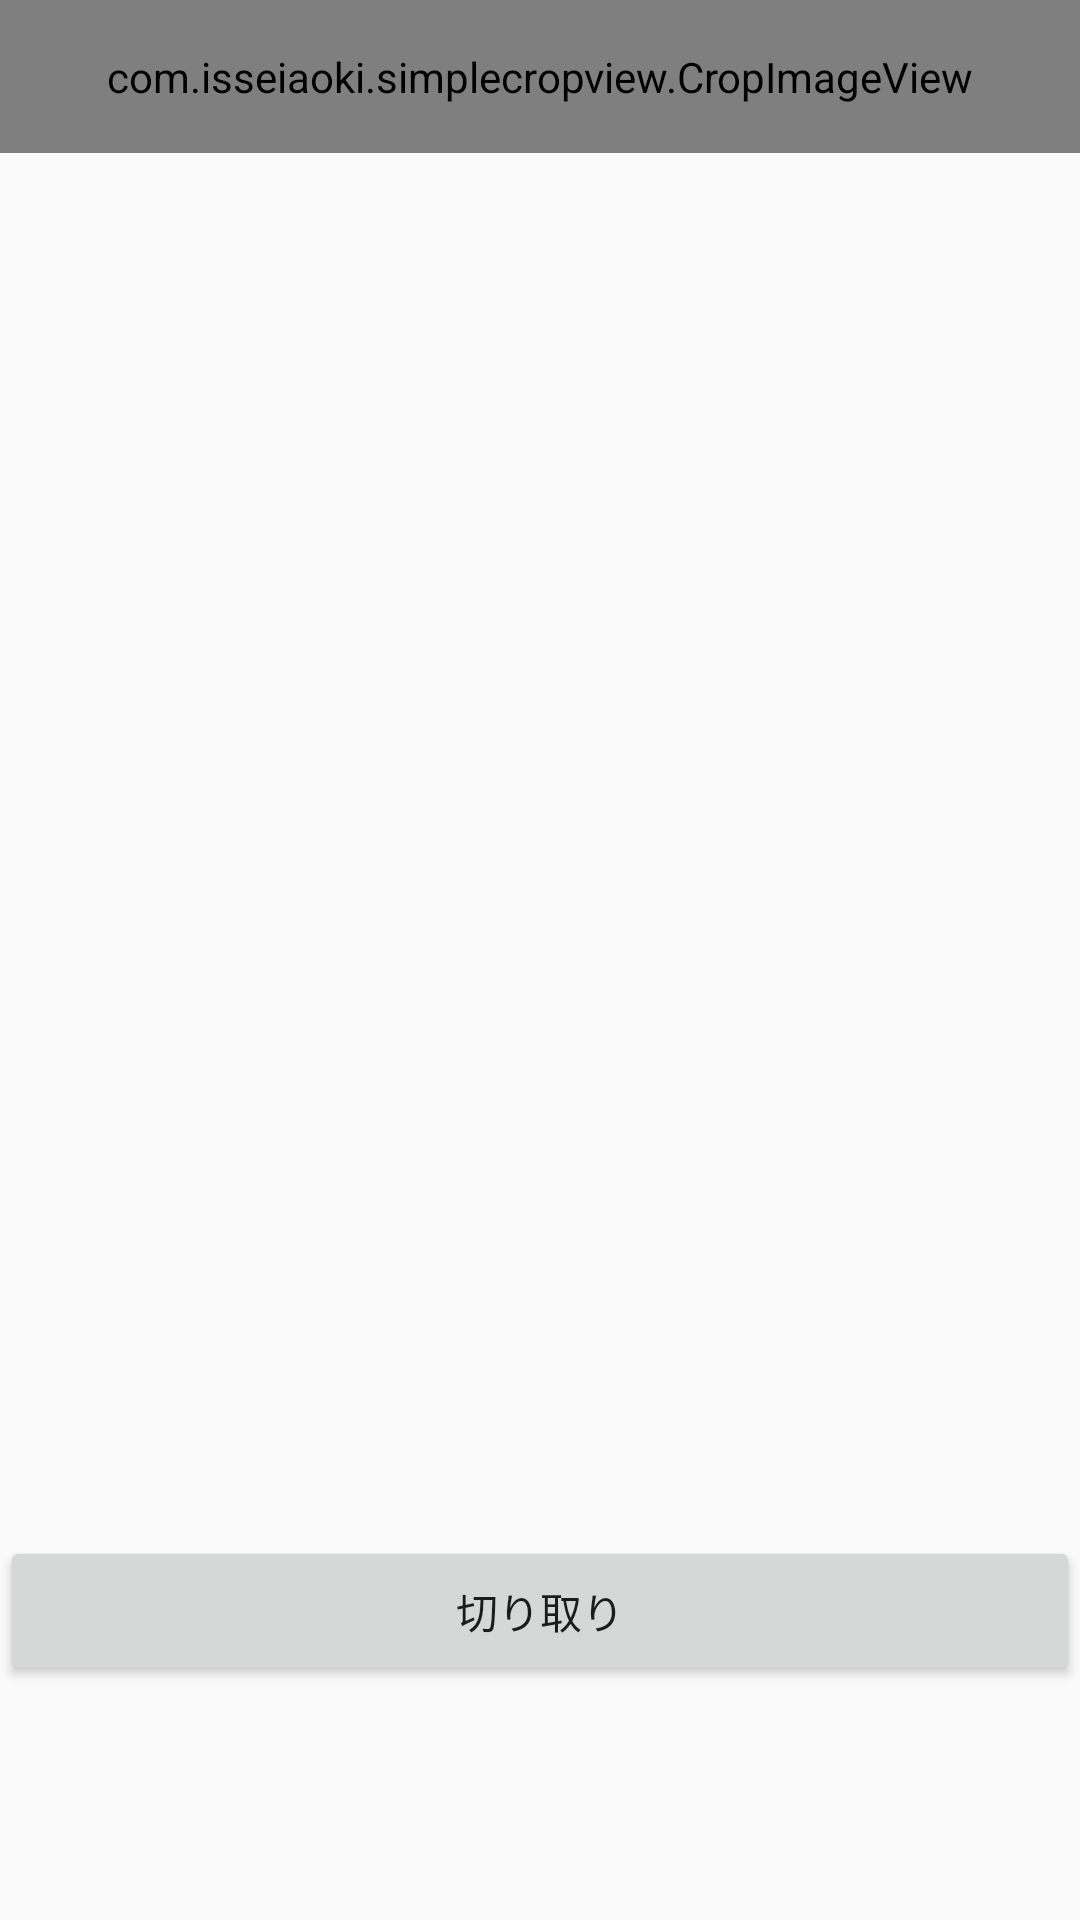

Reconstruct the res/layout file that produces this screen, plus the resources it refers to.
<!-- AndroidManifest.xml: application theme AppTheme -->
<!-- res/layout/activity_trim.xml -->
<?xml version="1.0" encoding="utf-8"?>
<LinearLayout xmlns:android="http://schemas.android.com/apk/res/android"
    android:layout_width="match_parent"
    android:layout_height="match_parent"
    android:orientation="vertical">

    <LinearLayout
        android:layout_width="match_parent"
        android:layout_height="match_parent"
        android:layout_weight="2">

        <com.isseiaoki.simplecropview.CropImageView
            xmlns:custom="http://schemas.android.com/apk/res-auto"
            android:id="@+id/cropImageView"
            android:layout_width="match_parent"
            android:layout_height="wrap_content"

            android:padding="16dp"/>
    </LinearLayout>

    <LinearLayout
        android:layout_width="match_parent"
        android:layout_height="match_parent"
        android:layout_weight="8"
        android:layout_alignParentBottom="true"
        android:layout_gravity="center"
        android:layout_marginBottom="16dp">


        <Button
            android:id="@+id/crop_button"
            android:layout_width="match_parent"
            android:layout_height="50dp"

            android:text="切り取り" />
    </LinearLayout>

</LinearLayout>
<!-- resources referenced by this layout -->
<resources>
  <style name="AppTheme" parent="Theme.AppCompat.Light.NoActionBar">
          
          <item name="colorPrimary">#333333</item>
          <item name="colorPrimaryDark">#444444</item>
          <item name="colorAccent">@color/colorAccent</item>
      </style>
  <color name="colorAccent">#FF4081</color>
</resources>
